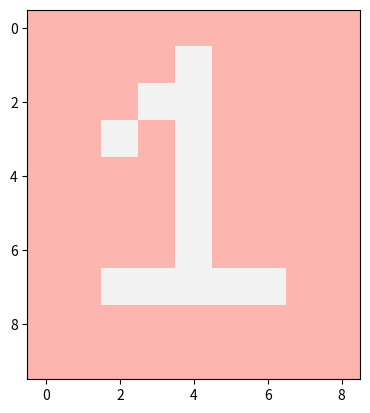

Generate this figure with matplotlib:
import matplotlib.pyplot as plt

data = [
        [0,0,0,0,0,0,0,0,0],
        [0,0,0,0,1,0,0,0,0],
        [0,0,0,1,1,0,0,0,0],
        [0,0,1,0,1,0,0,0,0],
        [0,0,0,0,1,0,0,0,0],
        [0,0,0,0,1,0,0,0,0],
        [0,0,0,0,1,0,0,0,0],
        [0,0,1,1,1,1,1,0,0],
        [0,0,0,0,0,0,0,0,0],
        [0,0,0,0,0,0,0,0,0]]

plt.imshow(data, cmap= 'Pastel1')
plt.show()

    